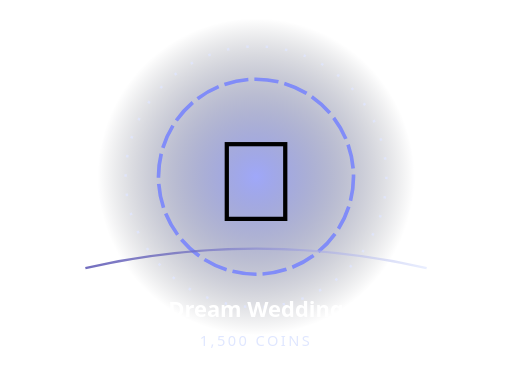
t = 0.00 s
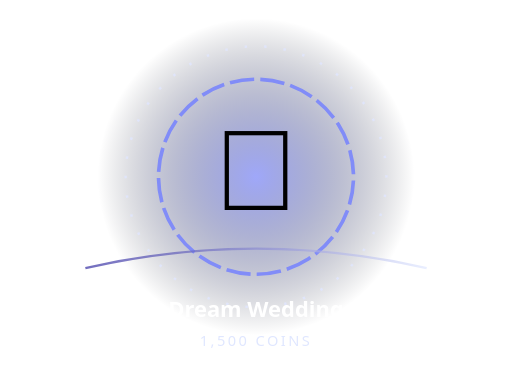
t = 0.64 s
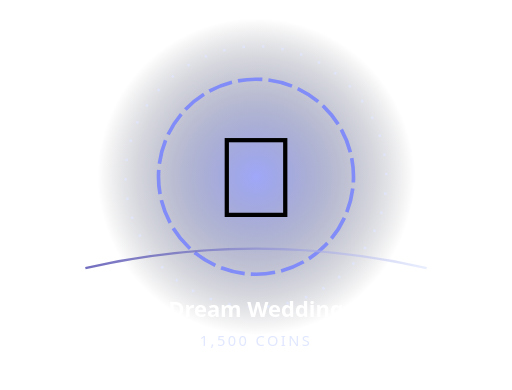
t = 1.49 s
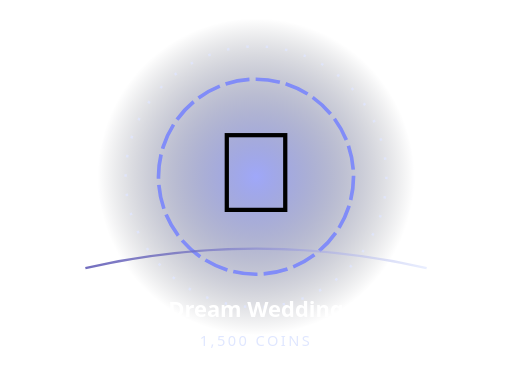
t = 2.20 s
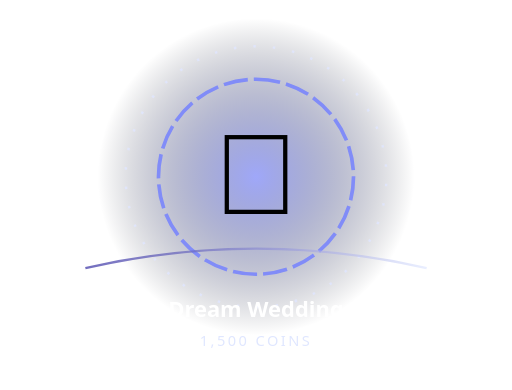
t = 3.00 s
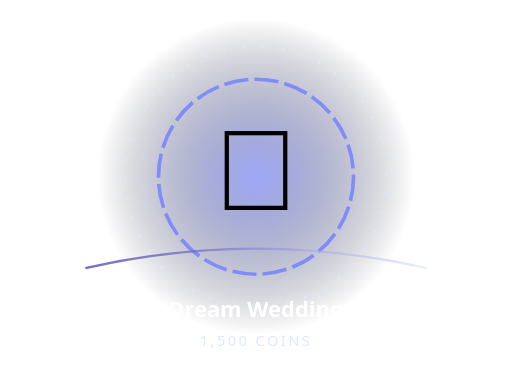
t = 4.00 s

The animated SVG that drew these frames (rendered in a browser with its animation timeline set to each time). Animation: 3 SMIL elements (animateTransform=3); one cycle of 4.40 s, repeats indefinitely.

<svg xmlns="http://www.w3.org/2000/svg" width="420" height="320" viewBox="0 0 420 320" role="img" aria-label="Animated Dream Wedding">
<defs><radialGradient id="b"><stop stop-color="#818cf8" stop-opacity=".76"/><stop offset="1" stop-color="#080c18" stop-opacity="0"/></radialGradient><linearGradient id="r"><stop stop-color="#3730a3"/><stop offset="1" stop-color="#e0e7ff"/></linearGradient></defs>
<circle cx="210" cy="145" r="130" fill="url(#b)"/>
<circle cx="210" cy="145" r="80" fill="none" stroke="#818cf8" stroke-width="3" stroke-dasharray="20 5"><animateTransform attributeName="transform" type="rotate" from="0 210 145" to="360 210 145" dur="4.0s" repeatCount="indefinite"/></circle>
<circle cx="210" cy="145" r="107" fill="none" stroke="#e0e7ff" stroke-opacity=".8" stroke-width="2" stroke-dasharray="2 14"><animateTransform attributeName="transform" type="rotate" from="360 210 145" to="0 210 145" dur="4.4s" repeatCount="indefinite"/></circle>
<g><animateTransform attributeName="transform" type="translate" values="0 4;0 -8;0 4" dur="1.7s" repeatCount="indefinite"/><text x="210" y="177" font-size="94" text-anchor="middle" font-family="'Segoe UI Emoji','Apple Color Emoji',sans-serif">💒</text></g>
<path d="M70 220 Q210 188 350 220" fill="none" stroke="url(#r)" stroke-width="2" stroke-opacity=".7"/>
<text x="210" y="260" text-anchor="middle" fill="#fff" font-family="system-ui,sans-serif" font-weight="850" font-size="18">Dream Wedding</text>
<text x="210" y="284" text-anchor="middle" fill="#e0e7ff" font-family="system-ui,sans-serif" font-size="12" letter-spacing="2">1,500 COINS</text></svg>
